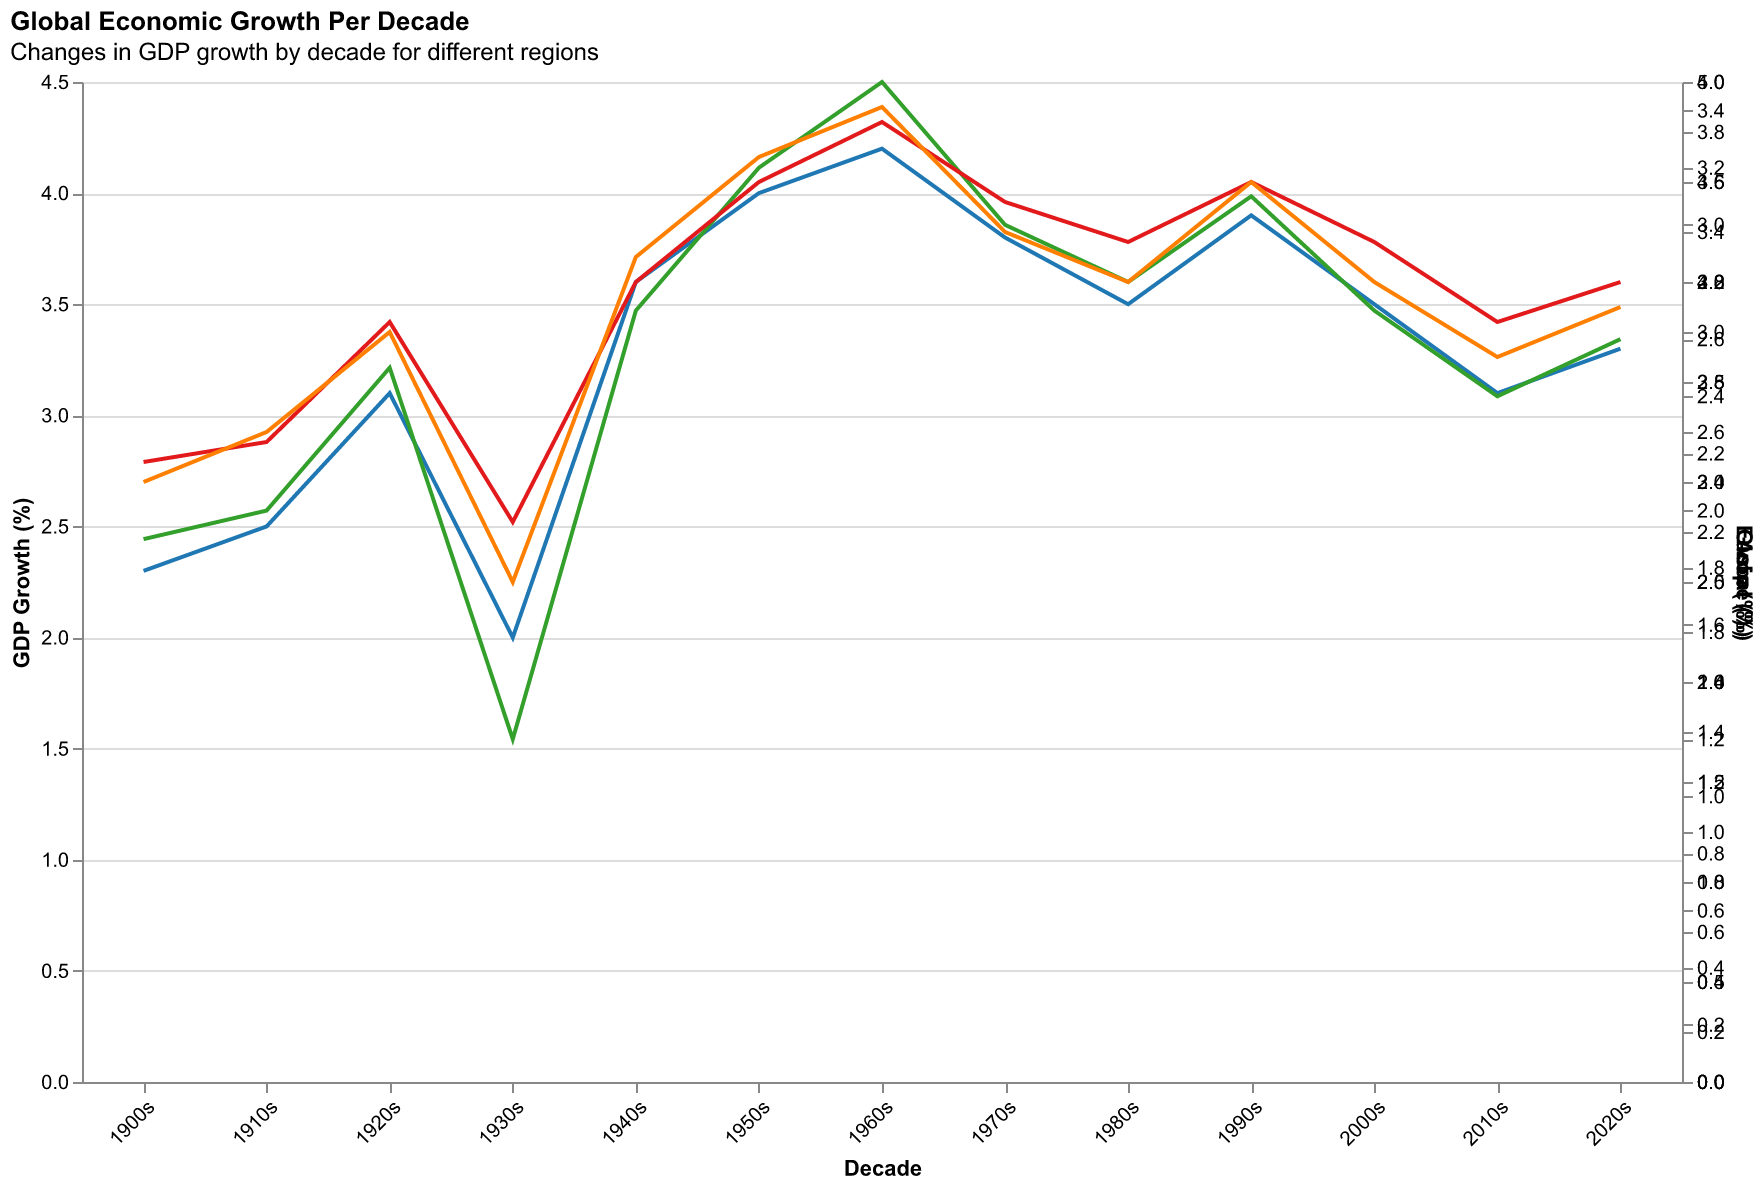

Values plotted in this chart, from the file beside it:
Decade, North America (%), Europe (%), Asia (%), Global (%)
1900s, 2.3, 1.9, 3.1, 2.4
1910s, 2.5, 2.0, 3.2, 2.6
1920s, 3.1, 2.5, 3.8, 3.0
1930s, 2.0, 1.2, 2.8, 2.0
1940s, 3.6, 2.7, 4.0, 3.3
1950s, 4.0, 3.2, 4.5, 3.7
1960s, 4.2, 3.5, 4.8, 3.9
1970s, 3.8, 3.0, 4.4, 3.4
1980s, 3.5, 2.8, 4.2, 3.2
1990s, 3.9, 3.1, 4.5, 3.6
2000s, 3.5, 2.7, 4.2, 3.2
2010s, 3.1, 2.4, 3.8, 2.9
2020s, 3.3, 2.6, 4.0, 3.1
